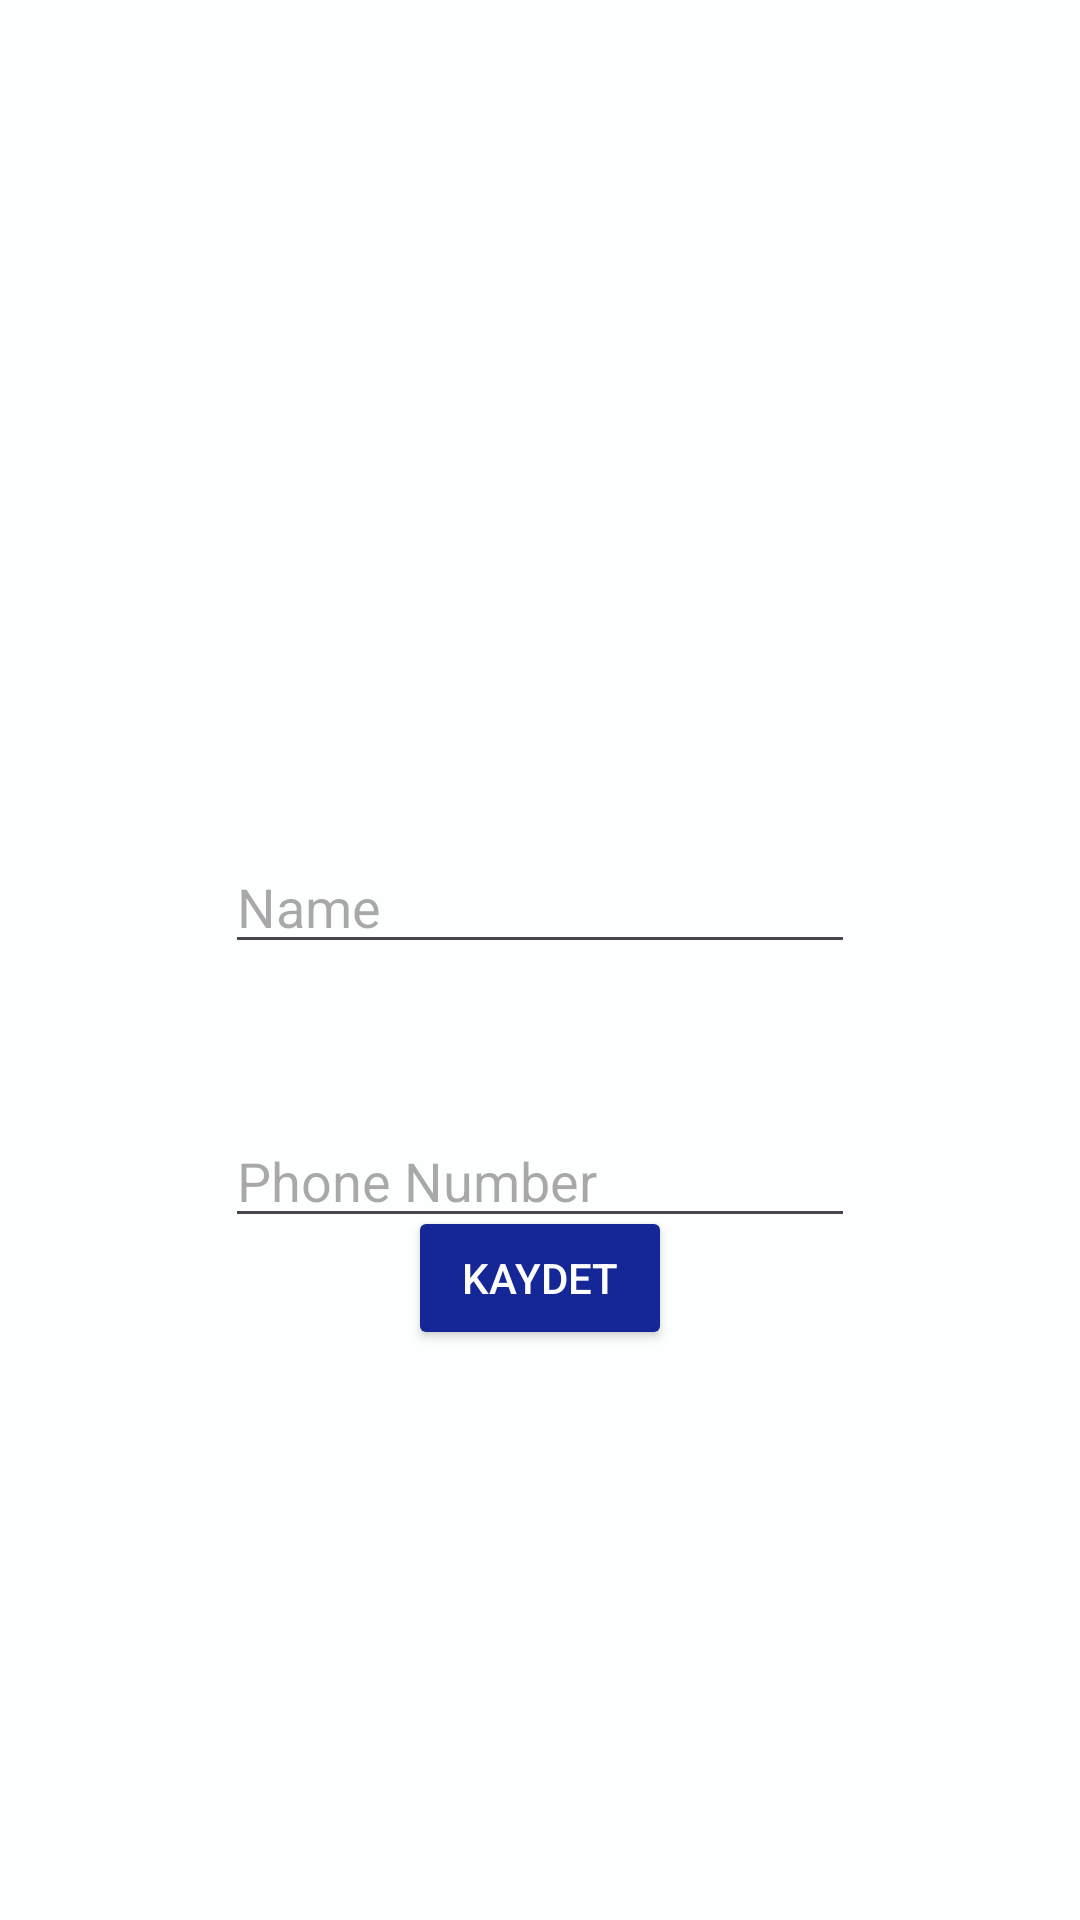

The Android layout XML behind this screen, and the referenced resources:
<!-- AndroidManifest.xml: application theme Theme.TelefonRehberi -->
<!-- res/layout/activity_main.xml -->
<?xml version="1.0" encoding="utf-8"?>
<androidx.constraintlayout.widget.ConstraintLayout xmlns:android="http://schemas.android.com/apk/res/android"
    xmlns:app="http://schemas.android.com/apk/res-auto"
    xmlns:tools="http://schemas.android.com/tools"
    android:layout_width="match_parent"
    android:layout_height="match_parent"
    android:background="#FDFFFF"
    tools:context=".MainActivity">


    <ImageView
        android:id="@+id/imageView13"
        android:layout_width="150dp"
        android:layout_height="150dp"
        android:layout_marginTop="80dp"
        app:layout_constraintEnd_toEndOf="parent"
        app:layout_constraintStart_toStartOf="parent"
        app:layout_constraintTop_toTopOf="parent"
        app:srcCompat="@drawable/add_user" />

    <Button
        android:id="@+id/buttonKaydet"
        android:layout_width="wrap_content"
        android:layout_height="wrap_content"
        android:layout_marginBottom="190dp"
        android:backgroundTint="#152797"
        android:hint="KAYDET"
        android:textColorHint="#FFFFFF"
        app:layout_constraintBottom_toBottomOf="parent"
        app:layout_constraintEnd_toEndOf="parent"
        app:layout_constraintStart_toStartOf="parent" />

    <EditText
        android:id="@+id/editTextName"
        android:layout_width="wrap_content"
        android:layout_height="wrap_content"
        android:layout_marginTop="50dp"
        android:ems="10"
        android:hint="Name"
        android:inputType="text"
        app:layout_constraintEnd_toEndOf="parent"
        app:layout_constraintStart_toStartOf="parent"
        app:layout_constraintTop_toBottomOf="@+id/imageView13" />

    <EditText
        android:id="@+id/editTextPhone"
        android:layout_width="wrap_content"
        android:layout_height="wrap_content"
        android:layout_marginTop="50dp"
        android:ems="10"
        android:hint="Phone Number"
        android:inputType="phone"
        app:layout_constraintEnd_toEndOf="parent"
        app:layout_constraintStart_toStartOf="parent"
        app:layout_constraintTop_toBottomOf="@+id/editTextName" />

</androidx.constraintlayout.widget.ConstraintLayout>
<!-- resources referenced by this layout -->
<resources>
  <style name="Theme.TelefonRehberi" parent="Base.Theme.TelefonRehberi" />
  <style name="Base.Theme.TelefonRehberi" parent="Theme.Material3.DayNight.NoActionBar">
          
          
      </style>
</resources>
